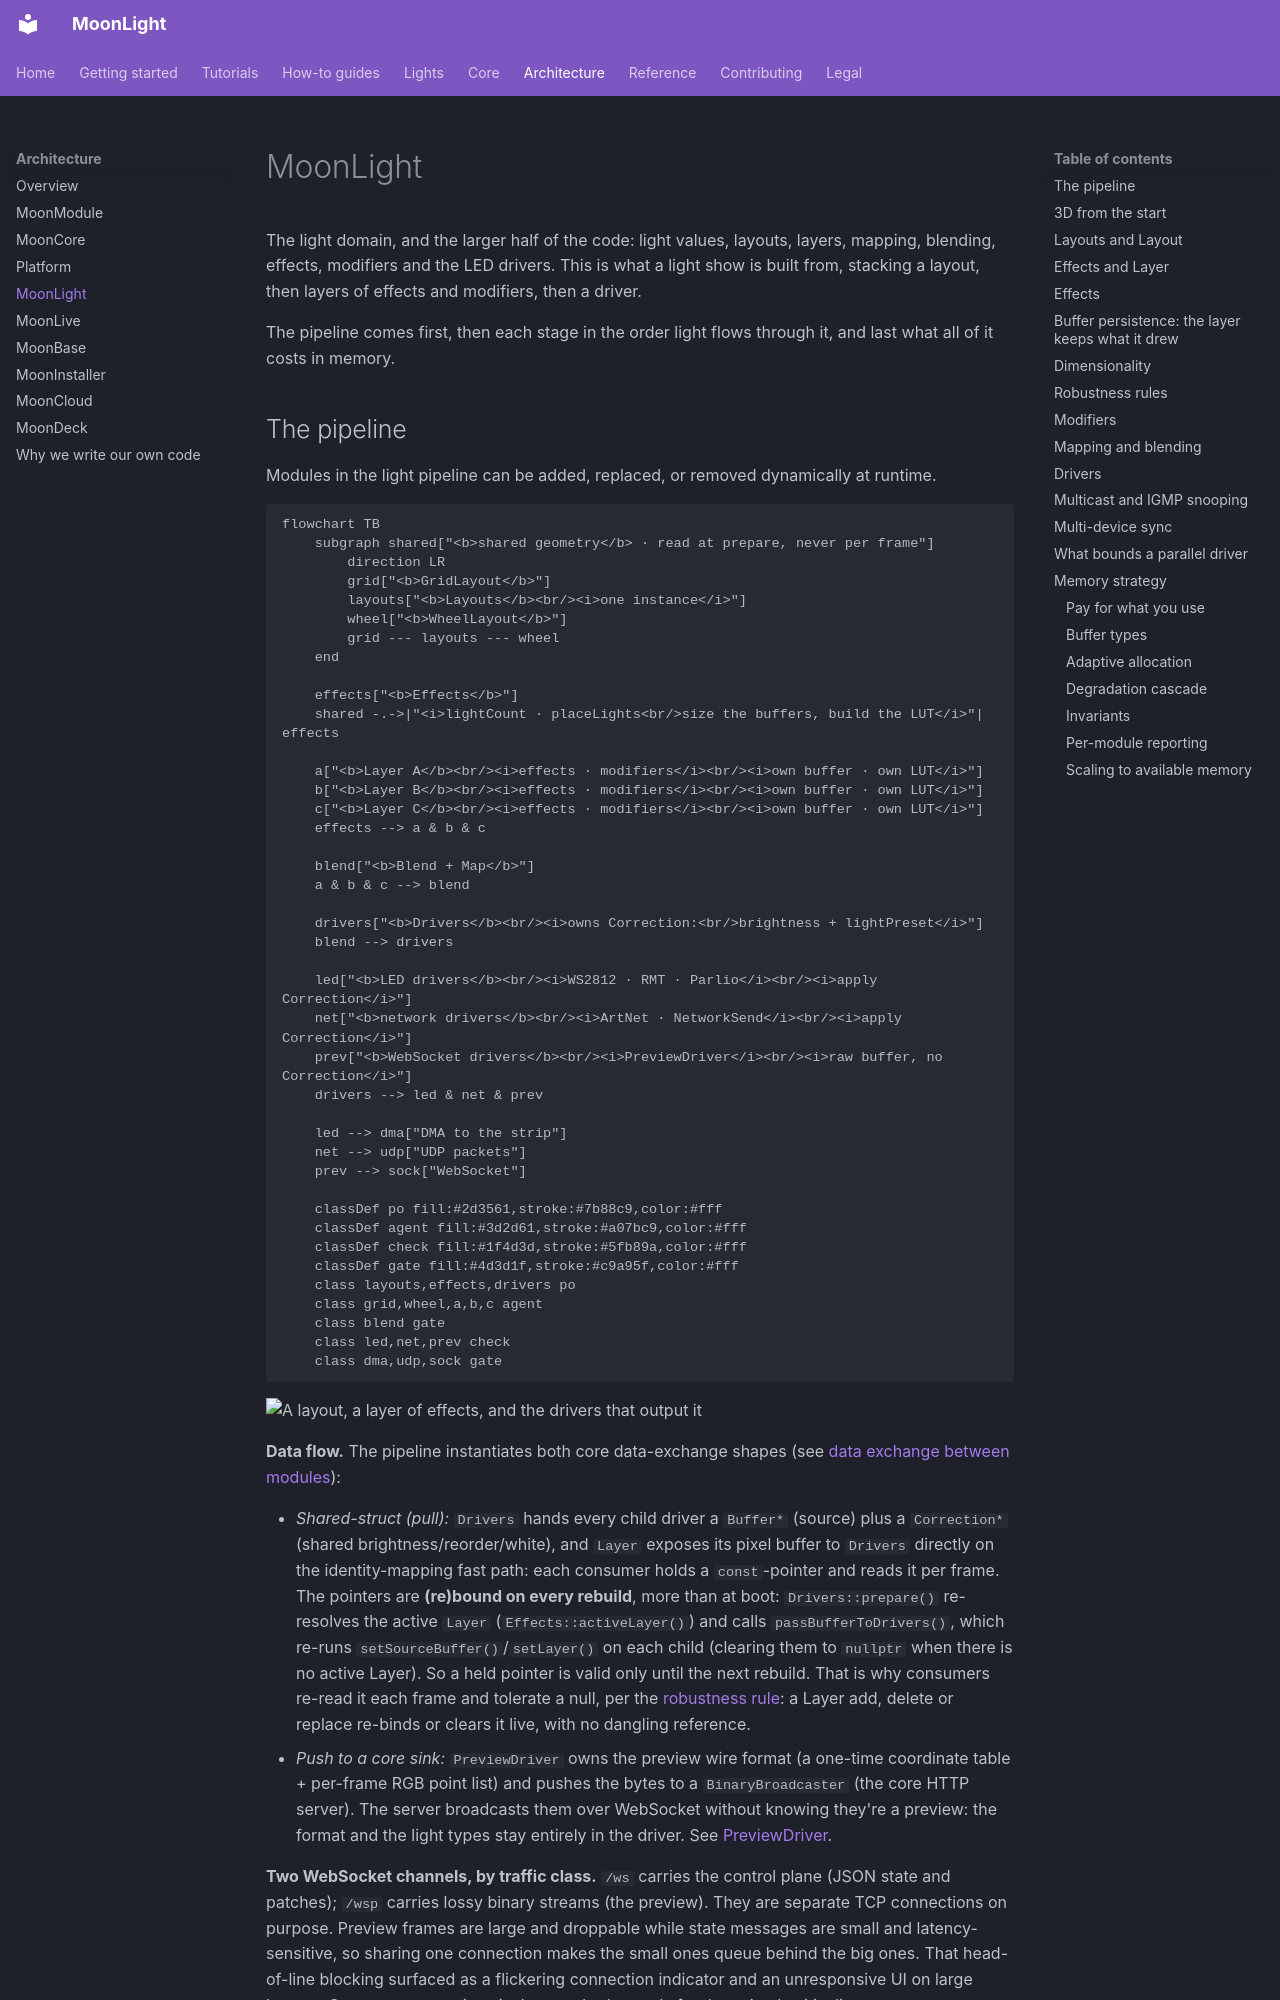

repository: MoonModules/projectMM · page: explanation/architecture/moonlight.html · generator: mkdocs

# MoonLight

The light domain, and the larger half of the code: light values, layouts, layers, mapping, blending, effects, modifiers and the LED drivers. This is what a light show is built from, stacking a layout, then layers of effects and modifiers, then a driver.

The pipeline comes first, then each stage in the order light flows through it, and last what all of it costs in memory.
